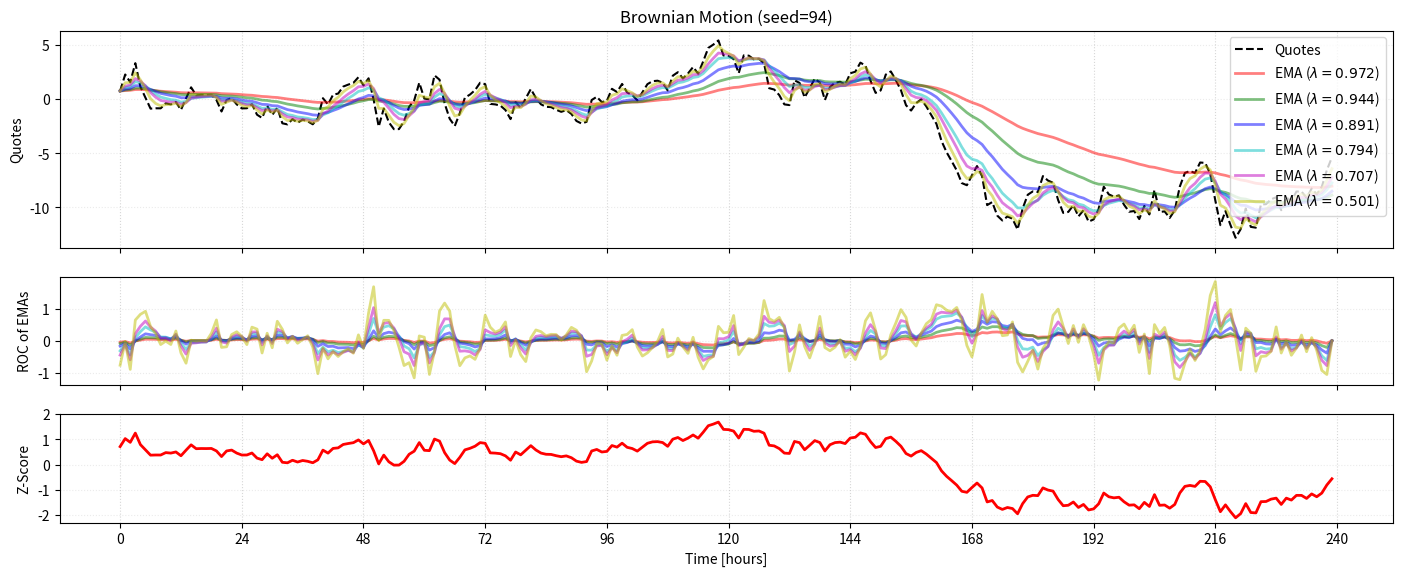

Here is the Python script that generated this plot:
#!/usr/bin/env python

import matplotlib.pyplot as pp
import numpy as np
import argparse

l_colors = ["r", "g", "b", "c", "m", "y", "black"]
b_colors = ["c", "m", "y", "r", "g", "b", "white"]

# Parse command line arguments
parser = argparse.ArgumentParser(description='TWAP-EMA Simulation')
parser.add_argument('--random-seed', '-s', type=int, default=np.random.randint(256), help='Random seed')
parser.add_argument('--total-time', '-tt', type=int, default=240, help='Total time [h] (default=%(default)s)')
parser.add_argument('--delta-time', '-dt', type=int, default=1, help='Time step [h] (default=%(default)s)')
parser.add_argument('--colors', '-c', type=list, default=l_colors, help='Colors (default=%(default)s)')
parser.add_argument('--invert-colors', '-i', action='store_true', help='Invert colors')
parser.add_argument('--png-path', '-png', type=str, default=None, help='PNG path')
args = parser.parse_args()

# Set color scheme
if not args.invert_colors:
    colors = l_colors
else:
    pp.style.use('dark_background')
    colors = b_colors

# Simulation parameters
T, dt = args.total_time, args.delta_time
np.random.seed(args.random_seed)
n_steps = T // dt

# Generate Brownian motion
quote = np.cumsum(np.random.randn(n_steps))

# Compute EMA with λ-decays
decay = np.array([
    0.972, # 24HL
    0.944, # 12HL
    0.891, # 06HL
    0.794, # 03HL
    0.707, # 02HL
    0.501, # 01HL
])

ema = np.zeros((decay.size, n_steps))
for i in range(decay.size): ema[i][0] = quote[0]
for t in range(1, n_steps):
    for i in range(len(decay)):
        curr = (1 - decay[i]) * quote[t] # current quote
        prev = decay[i] * ema[i][t - 1] # previous EMA
        ema[i][t] = curr + prev

# Rate of Change (ROC) of EMA
roc = np.zeros((decay.size, n_steps))
roc[:, :-1] = ema[:, :-1] - ema[:, 1:]

# Compute Z-Score
mean_quote, std_quote = np.mean(quote), np.std(quote)
z_score = (quote - mean_quote) / std_quote

# Plot quotes and EMAs
fig, (ax1, ax2, ax3) = pp.subplots(3, 1, figsize=(17.2, 6.39), gridspec_kw={
    'height_ratios': [2, 1, 1]
}, sharex=True)

# 1st subplot: for quotes and EMAs
ax1.plot(range(T), quote, label="Quotes", ls="--", c=colors[-1])
for e, d, c in zip(ema, decay, ["r", "g", "b", "c", "m", "y"]):
    ax1.plot(range(T), e, label=rf"EMA ($\lambda={d}$)", lw=2, c=c, alpha=0.5)

ax1.legend()
ax1.set_title(f"Brownian Motion (seed={args.random_seed})")
ax1.grid(True, which='major', axis='x', linestyle='dotted', alpha=0.50)
ax1.grid(True, which='major', axis='y', linestyle='dotted', alpha=0.25)
ax1.set_ylabel("Quotes")

# 2nd subplot: for ROC of EMA
for rd, c in zip(roc, ["r", "g", "b", "c", "m", "y"]):
    ax2.plot(range(T), rd, label="Rel. Diff", lw=2, c=c, alpha=0.5)

ax2.grid(True, which='major', axis='x', linestyle='dotted', alpha=0.50)
ax2.grid(True, which='major', axis='y', linestyle='dotted', alpha=0.25)
ax2.set_ylabel("ROC of EMAs")

# 3rd subplot: for Z-Score
ax3.plot(range(T), z_score, label="Z-Score", lw=2, c=colors[0])

ax3.grid(True, which='major', axis='x', linestyle='dotted', alpha=0.50)
ax3.grid(True, which='major', axis='y', linestyle='dotted', alpha=0.25)
ax3.set_xticks(range(0, T + 1, 24)) # daily ticks
ax3.set_yticks(range(-2, 3, 1))
ax3.set_xlabel("Time [hours]")
ax3.set_ylabel("Z-Score")

if args.png_path: # Save the figure as a PNG file
    filename = f"{args.png_path}/twap-ema.{args.random_seed:03d}.png"
    pp.savefig(filename, dpi=100)
else: # Show the figure
    pp.show()
